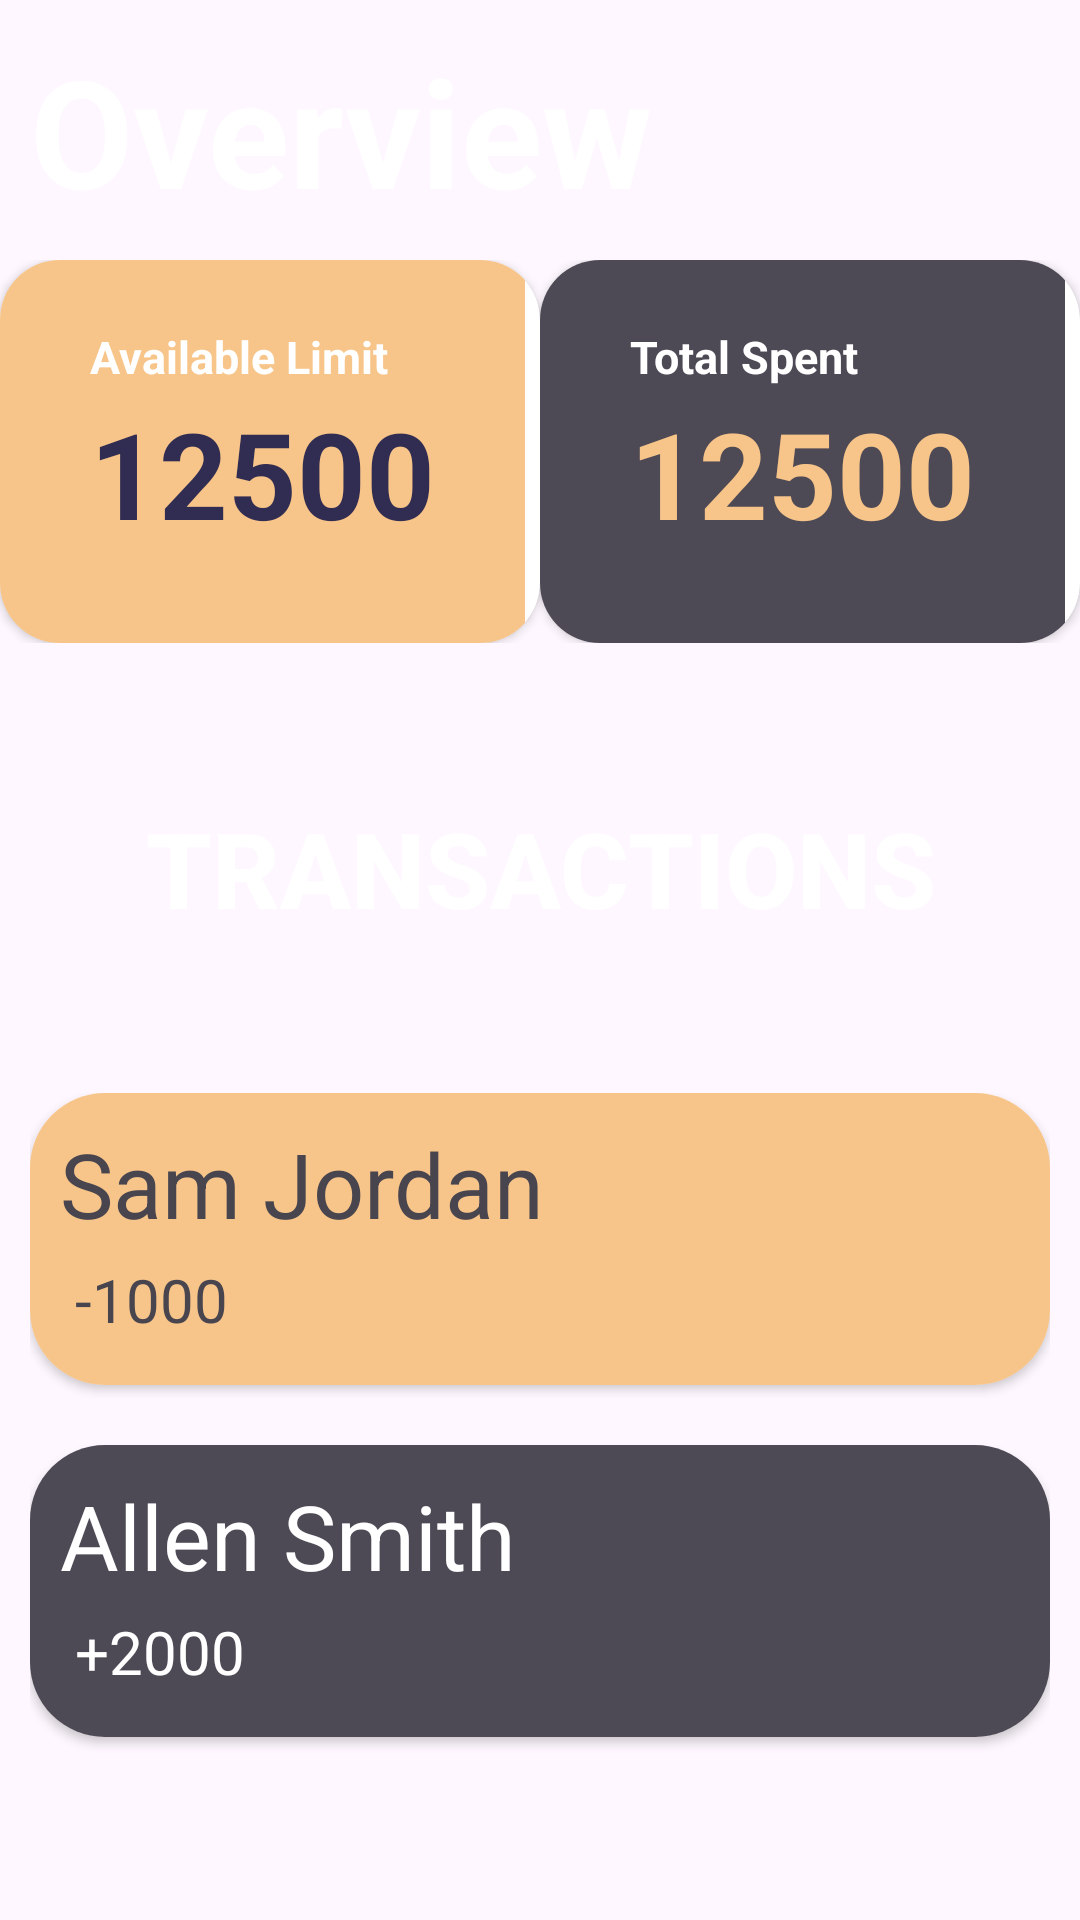

This screen was rendered from an Android layout file. Write that file and the resources it references.
<!-- AndroidManifest.xml: application theme Theme.TheEasyFinAppSplashScreen -->
<!-- res/layout/fragment_home.xml -->
<?xml version="1.0" encoding="utf-8"?>
<LinearLayout xmlns:android="http://schemas.android.com/apk/res/android"
    xmlns:tools="http://schemas.android.com/tools"
    android:layout_width="match_parent"
    android:layout_height="match_parent"
    xmlns:app="http://schemas.android.com/apk/res-auto"
    android:background="@drawable/dashboard_background"
    android:orientation="vertical"
    tools:context=".HomeFragment">

    

    <TextView
        android:id="@+id/tvHomefragment"
        android:layout_width="match_parent"
        android:layout_height="wrap_content"
        android:padding="10dp"
        android:text="Overview"
        android:textColor="@color/white"
        android:textSize="50sp"
        android:textStyle="bold"
        >

    </TextView>



    <LinearLayout
        android:layout_width="match_parent"
        android:layout_height="wrap_content"
        android:orientation="horizontal"
        >

        <androidx.cardview.widget.CardView
            android:layout_width="wrap_content"
            android:layout_height="wrap_content"
            app:cardCornerRadius="20dp"
            android:layout_weight="1"
            >

            <LinearLayout
                android:layout_width="wrap_content"
                android:layout_height="wrap_content"
                android:orientation="vertical"
                android:background="@color/saffron"
                android:padding="20dp"
                >

                <TextView
                    android:layout_width="match_parent"
                    android:layout_height="wrap_content"
                    android:text="Available Limit"
                    android:padding="2dp"
                    android:paddingStart="10dp"
                    android:paddingEnd="10dp"
                    android:textColor="@color/white"
                    android:textSize="15sp"
                    android:textStyle="bold"
                    />

                <TextView
                    android:layout_width="match_parent"
                    android:layout_height="wrap_content"
                    android:text="12500"
                    android:paddingBottom="10dp"
                    android:paddingStart="10dp"
                    android:paddingEnd="10dp"
                    android:textAlignment="center"
                    android:textColor="@color/ForBtn"
                    android:textSize="40sp"
                    android:textStyle="bold"
                    />

            </LinearLayout>



        </androidx.cardview.widget.CardView>



        <androidx.cardview.widget.CardView
            android:layout_width="wrap_content"
            android:layout_height="wrap_content"
            app:cardCornerRadius="20dp"
            android:layout_weight="1"
            >

            <LinearLayout
                android:layout_width="wrap_content"
                android:layout_height="wrap_content"
                android:orientation="vertical"
                android:background="@color/brown"
                android:padding="20dp"
                >

                <TextView
                    android:layout_width="match_parent"
                    android:layout_height="wrap_content"
                    android:text="Total Spent"
                    android:padding="2dp"
                    android:paddingStart="10dp"
                    android:paddingEnd="10dp"
                    android:textColor="@color/white"
                    android:textSize="15sp"
                    android:textStyle="bold"
                    />

                <TextView
                    android:layout_width="match_parent"
                    android:layout_height="wrap_content"
                    android:text="12500"
                    android:paddingBottom="10dp"
                    android:paddingStart="10dp"
                    android:paddingEnd="10dp"
                    android:textColor="@color/saffron"
                    android:textSize="40sp"
                    android:textAlignment="center"
                    android:textStyle="bold"
                    />

            </LinearLayout>



        </androidx.cardview.widget.CardView>

    </LinearLayout>





    <LinearLayout
        android:layout_width="match_parent"
        android:layout_height="wrap_content"
        android:orientation="horizontal"
        android:paddingTop="20dp"
        android:paddingBottom="20dp"
        >

        <Button
            android:id="@+id/btnTransactions"
            android:layout_width="match_parent"
            android:layout_height="110dp"
            android:background="@android:color/transparent"
            android:paddingTop="30dp"
            android:paddingBottom="30dp"
            android:text="Transactions"
            android:textStyle="bold"
            android:textColor="@color/white"
            android:textSize="35sp"
            />


    </LinearLayout>




    <LinearLayout
        android:layout_width="match_parent"
        android:layout_height="wrap_content"
        android:orientation="vertical"
        android:paddingStart="10dp"
        android:paddingEnd="10dp">

        <androidx.cardview.widget.CardView
            android:layout_width="match_parent"
            android:layout_height="wrap_content"
            android:id="@+id/cvTransaction1"
            android:layout_marginBottom="20dp"
            app:cardCornerRadius="25dp"
            >

            <LinearLayout
                android:orientation="vertical"
                android:layout_width="match_parent"
                android:layout_height="wrap_content"
                android:padding="10dp"
                android:background="@color/saffron">


                <TextView
                    android:layout_weight="1"
                    android:layout_width="match_parent"
                    android:layout_height="wrap_content"
                    android:text="Sam Jordan"
                    android:textSize="30sp"
                    />

                <TextView
                    android:layout_width="match_parent"
                    android:layout_height="wrap_content"
                    android:text="-1000"
                    android:textSize="20sp"
                    android:padding="5dp"
                    />


            </LinearLayout>


        </androidx.cardview.widget.CardView>


        <androidx.cardview.widget.CardView
            android:layout_width="match_parent"
            android:layout_height="wrap_content"
            android:id="@+id/cvTransaction2"
            android:layout_marginBottom="20dp"
            app:cardCornerRadius="25dp">

            <LinearLayout
                android:orientation="vertical"
                android:layout_width="match_parent"
                android:layout_height="wrap_content"
                android:padding="10dp"
                android:background="@color/brown">

                <TextView
                    android:layout_weight="1"
                    android:layout_width="match_parent"
                    android:layout_height="wrap_content"
                    android:text="Allen Smith"
                    android:textColor="@color/white"
                    android:textSize="30sp"
                    />


                <TextView
                    android:layout_width="match_parent"
                    android:layout_height="wrap_content"
                    android:text="+2000"
                    android:textColor="@color/white"
                    android:textSize="20sp"
                    android:padding="5dp"
                    />


            </LinearLayout>


        </androidx.cardview.widget.CardView>


    </LinearLayout>

</LinearLayout>
<!-- resources referenced by this layout -->
<resources>
  <color name="ForBtn">#312C51</color>
  <color name="brown">#4D4955</color>
  <color name="saffron">#F7C589</color>
  <color name="white">#FFFFFFFF</color>
  <style name="Theme.TheEasyFinAppSplashScreen" parent="Base.Theme.TheEasyFinAppSplashScreen" />
  <style name="Base.Theme.TheEasyFinAppSplashScreen" parent="Theme.Material3.DayNight.NoActionBar">
          
          
      </style>
</resources>
